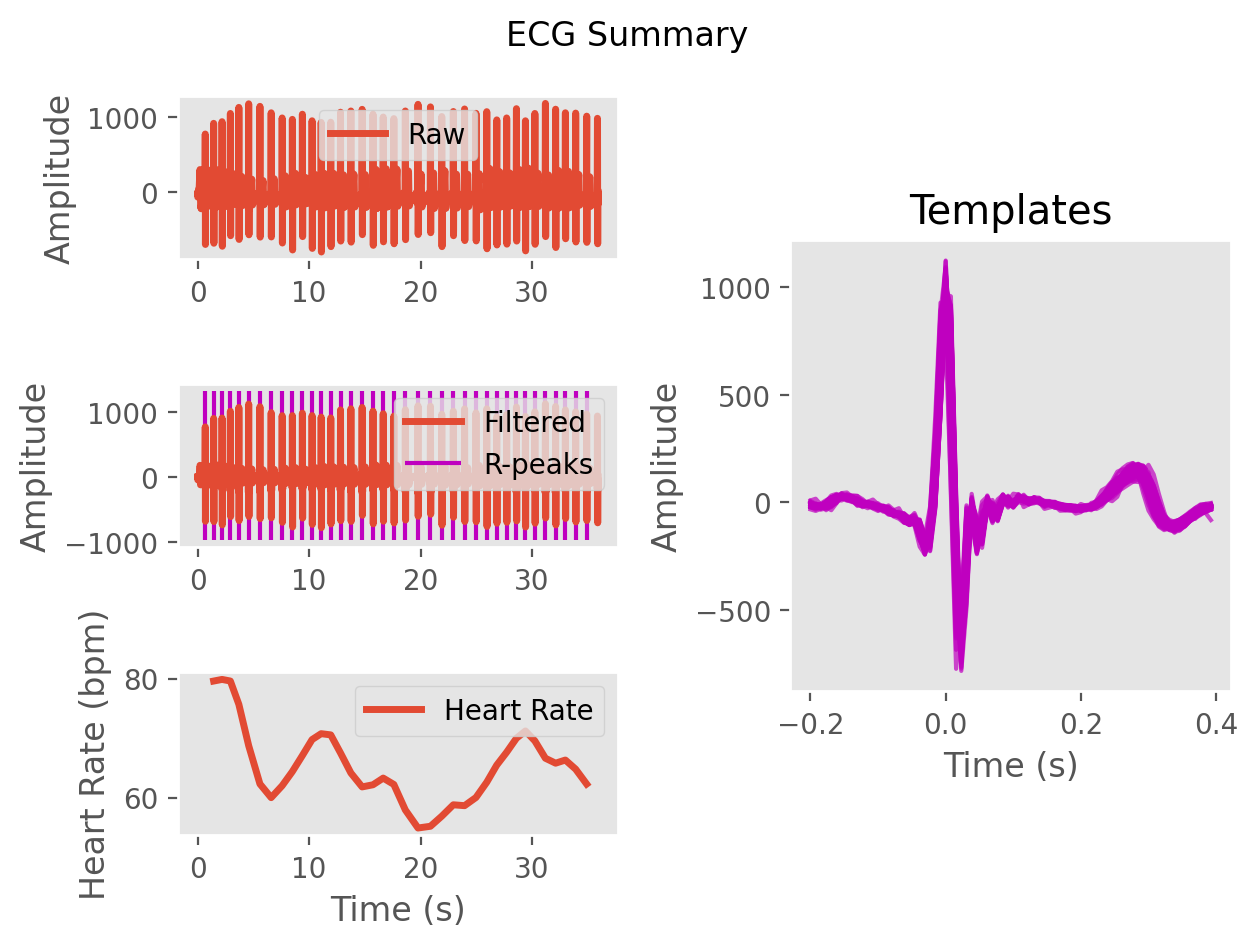

The table this chart was drawn from, first rows:
ECG, -1.0967349934797674, -47.089781828016285, -8.483925473221763, 14.10748331117335, -20.221605281999416, -21.111369040876017, 7.063832627024369, 2.8592915098296006, -9.224526618303729, -5.41161402481894, -6.302631917388615, -12.860016708493486, -18.25107400307229, -17.96195311640131, -15.652880304086406, -36.96259396025322, -60.81544234169181, -40.1791170242109, -12.745524831080914, -17.60589763996569, -11.530293478400965, 15.673241697539666, 37.463240041533844
Time (s), 0.0, 0.007692, 0.01538, 0.02308, 0.03077, 0.03846, 0.04615, 0.05385, 0.06154, 0.06923, 0.07692, 0.08462, 0.09231, 0.1, 0.1077, 0.1154, 0.1231, 0.1308, 0.1385, 0.1462, 0.1538, 0.1615, 0.1692
Rpeaks, 88, 186, 284, 381, 480, 595, 726, 857, 985, 1104, 1221, 1334, 1440, 1552, 1666, 1787, 1918, 2045, 2164, 2288, 2422, 2570, 2715
IBI Series, 98.0, 98.0, 97.0, 99.0, 115.0, 131.0, 131.0, 128.0, 119.0, 117.0, 113.0, 106.0, 112.0, 114.0, 121.0, 131.0, 127.0, 119.0, 124.0, 134.0, 148.0, 145.0, 132.0
Heart Rate, 1.431, 2.185, 2.931, 3.692, 4.577, 5.585, 6.592, 7.577, 8.492, 9.392, 10.26, 11.08, 11.94, 12.82, 13.75, 14.75, 15.73, 16.65, 17.6, 18.63, 19.77, 20.88, 21.9
